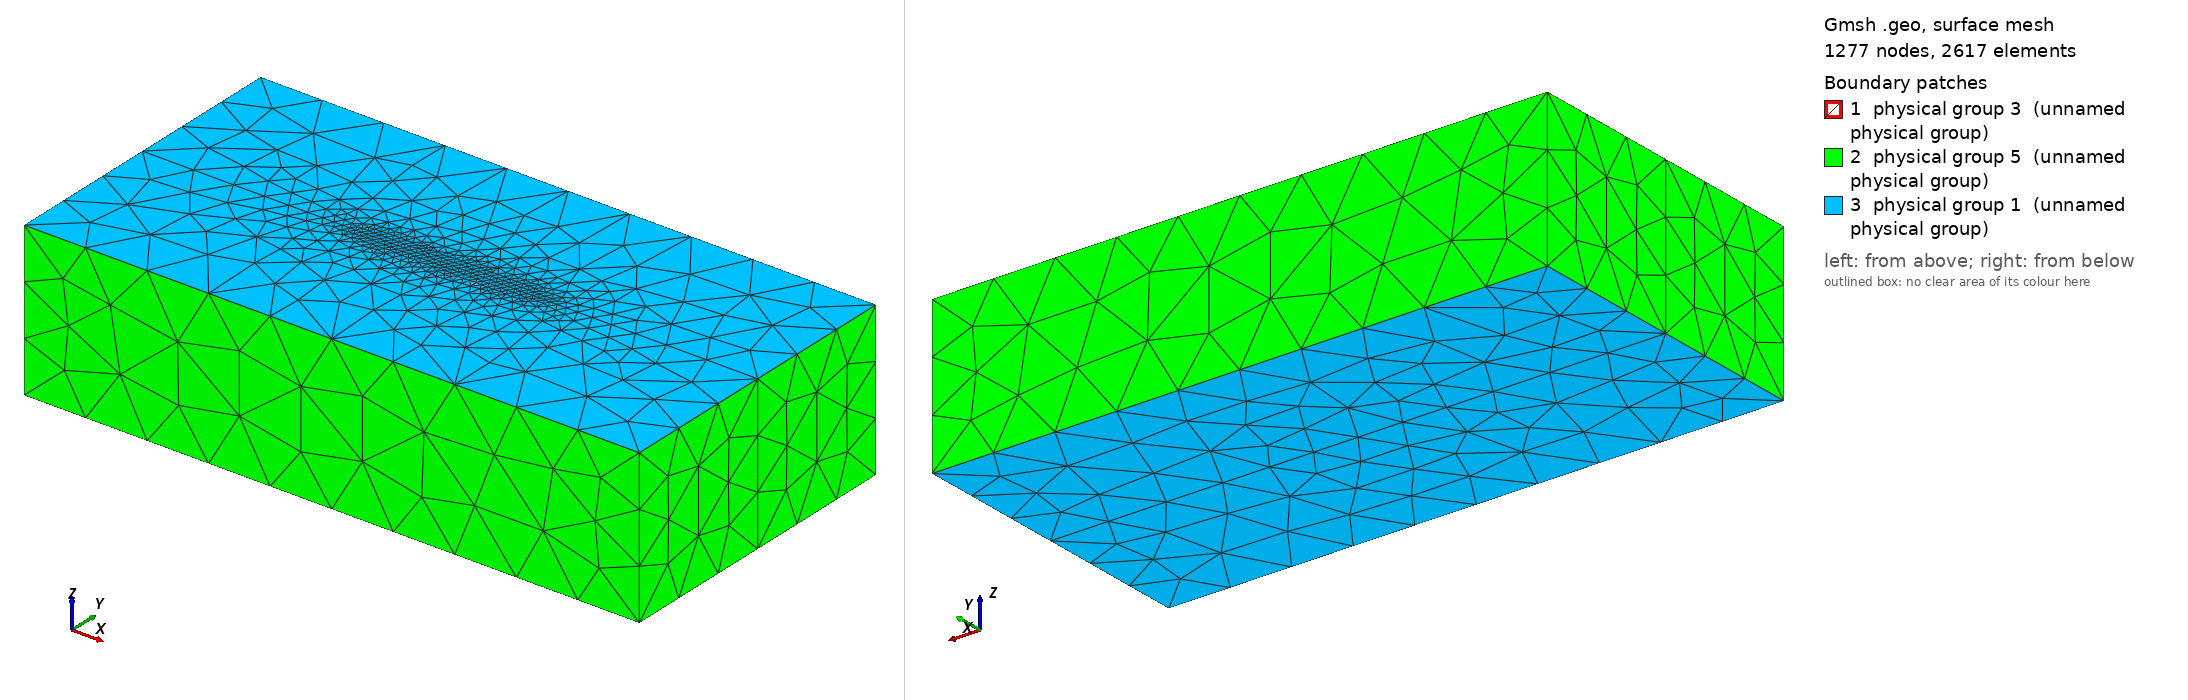

Gmsh geometry script, surface-meshed: 1277 nodes, 2617 surface elements. Boundary patches (legend numbers): 1 physical group 3 (unnamed physical group), 2 physical group 5 (unnamed physical group), 3 physical group 1 (unnamed physical group). Left view from above one corner, right view from below the opposite corner. Legend entries are the model's physical surfaces. The drawing asked Gmsh for element sizes between 1% and 20% of the model's largest extent; the script's own settings can give other sizes.

=== bp5_250m.geo (drawn) ===
// BP5-QD parametric study: 250m near-fault resolution
// Based on Tandem bp5.geo (coordinate convention: X=along-strike, Y=fault-normal, Z=depth)
//
// Domain: 400 x 200 x 100 km (same as baseline 1000m case)
// Fault: 100 km along-strike, 40 km depth, at Y=0
// Near-fault resolution: 250m (res_f=0.25)
//
// Boundary tags (Tandem convention):
//   Physical Surface 1 = top (Z=0) + bottom (Z=-100km) → Natural BC
//   Physical Surface 3 = fault → Rate-and-state friction
//   Physical Surface 5 = far-field sides → Dirichlet loading
//
// Expected: ~1.1M elements, ~160k nodes, ~52 MB mesh file
//
// Usage:
//   conda activate pythonenv
//   gmsh -3 bp5_250m.geo -o bp5_250m.msh

DefineConstant[ res =   {40, Min 0, Max 1000, Name "Far-field resolution (km)"} ];
DefineConstant[ res_f = {0.25, Min 0, Max 1000, Name "Fault resolution (km)"} ];

h_s = 2;
h_t = 2;
H = 12;
l = 60;
W_f = 40;
l_f = 100;
w = 12;

X0 = -200;
X1 = -X0;
Y0 = -100;
Y1 = -Y0;
Z0 = -100;

eps = 1e-3;

SetFactory("OpenCASCADE");
Box(1) = {X0, Y0, Z0, X1-X0, -Y0, -Z0};
Box(2) = {X0,  0, Z0, X1-X0, -Y0, -Z0};

fault = news;
Rectangle(fault) = {-l_f/2, 0, 0, l_f, W_f};
Rotate{ {1, 0, 0}, {0, 0, 0}, -Pi/2} { Surface{fault}; }

nuc1 = news;
Rectangle(nuc1) = {-l/2-h_t, 0, -h_s, l+2*h_t, 2*h_t + H};
Rotate{ {1, 0, 0}, {0, 0, -h_s}, -Pi/2} { Surface{nuc1}; }

nuc2 = news;
Rectangle(nuc2) = {-l/2, 0, -h_s-h_t, l, H};
Rotate{ {1, 0, 0}, {0, 0, -h_s-h_t}, -Pi/2} { Surface{nuc2}; }

nuc3 = news;
Rectangle(nuc3) = {-l/2, 0, -h_s-h_t, w, H};
Rotate{ {1, 0, 0}, {0, 0, -h_s-h_t}, -Pi/2} { Surface{nuc3}; }

v() = BooleanFragments{ Volume{1,2}; Delete; }{ Surface{fault,nuc1,nuc2,nuc3}; Delete; };

fault() = Surface In BoundingBox{-l_f/2-eps, -eps, -W_f-eps, l_f/2+eps, eps, W_f+eps};
top() = Surface In BoundingBox{X0-eps, Y0-eps, -eps, X1+eps, Y1+eps, eps};
bottom() = Surface In BoundingBox{X0-eps, Y0-eps, Z0-eps, X1+eps, Y1+eps, Z0+eps};
diri() = Surface{:};
diri() -= top();
diri() -= bottom();
diri() -= fault();

MeshSize{ PointsOf{Volume{:};} } = res;
MeshSize{ PointsOf{Surface{fault()};} } = res_f;

// Disable boundary extension to prevent implicit grading competing with Background Field
Mesh.MeshSizeExtendFromBoundary = 0;

// Distance field grading from fault surface for smooth 160:1 transition
Field[1] = Distance;
Field[1].SurfacesList = {fault()};

Field[2] = Threshold;
Field[2].InField = 1;
Field[2].SizeMin = res_f;      // At fault: 0.25 km
Field[2].SizeMax = res;         // Far from fault: 40 km
Field[2].DistMin = 0;           // Start grading at fault
Field[2].DistMax = 80;          // Reach far-field size at 80 km (~1.5x growth, matches bp5_v2.geo)

Background Field = 2;

Physical Surface(1) = {bottom(),top()};
Physical Surface(3) = {fault()};
Physical Surface(5) = {diri()};
Physical Volume(1) = {v()};

Mesh.MshFileVersion = 2.2;
